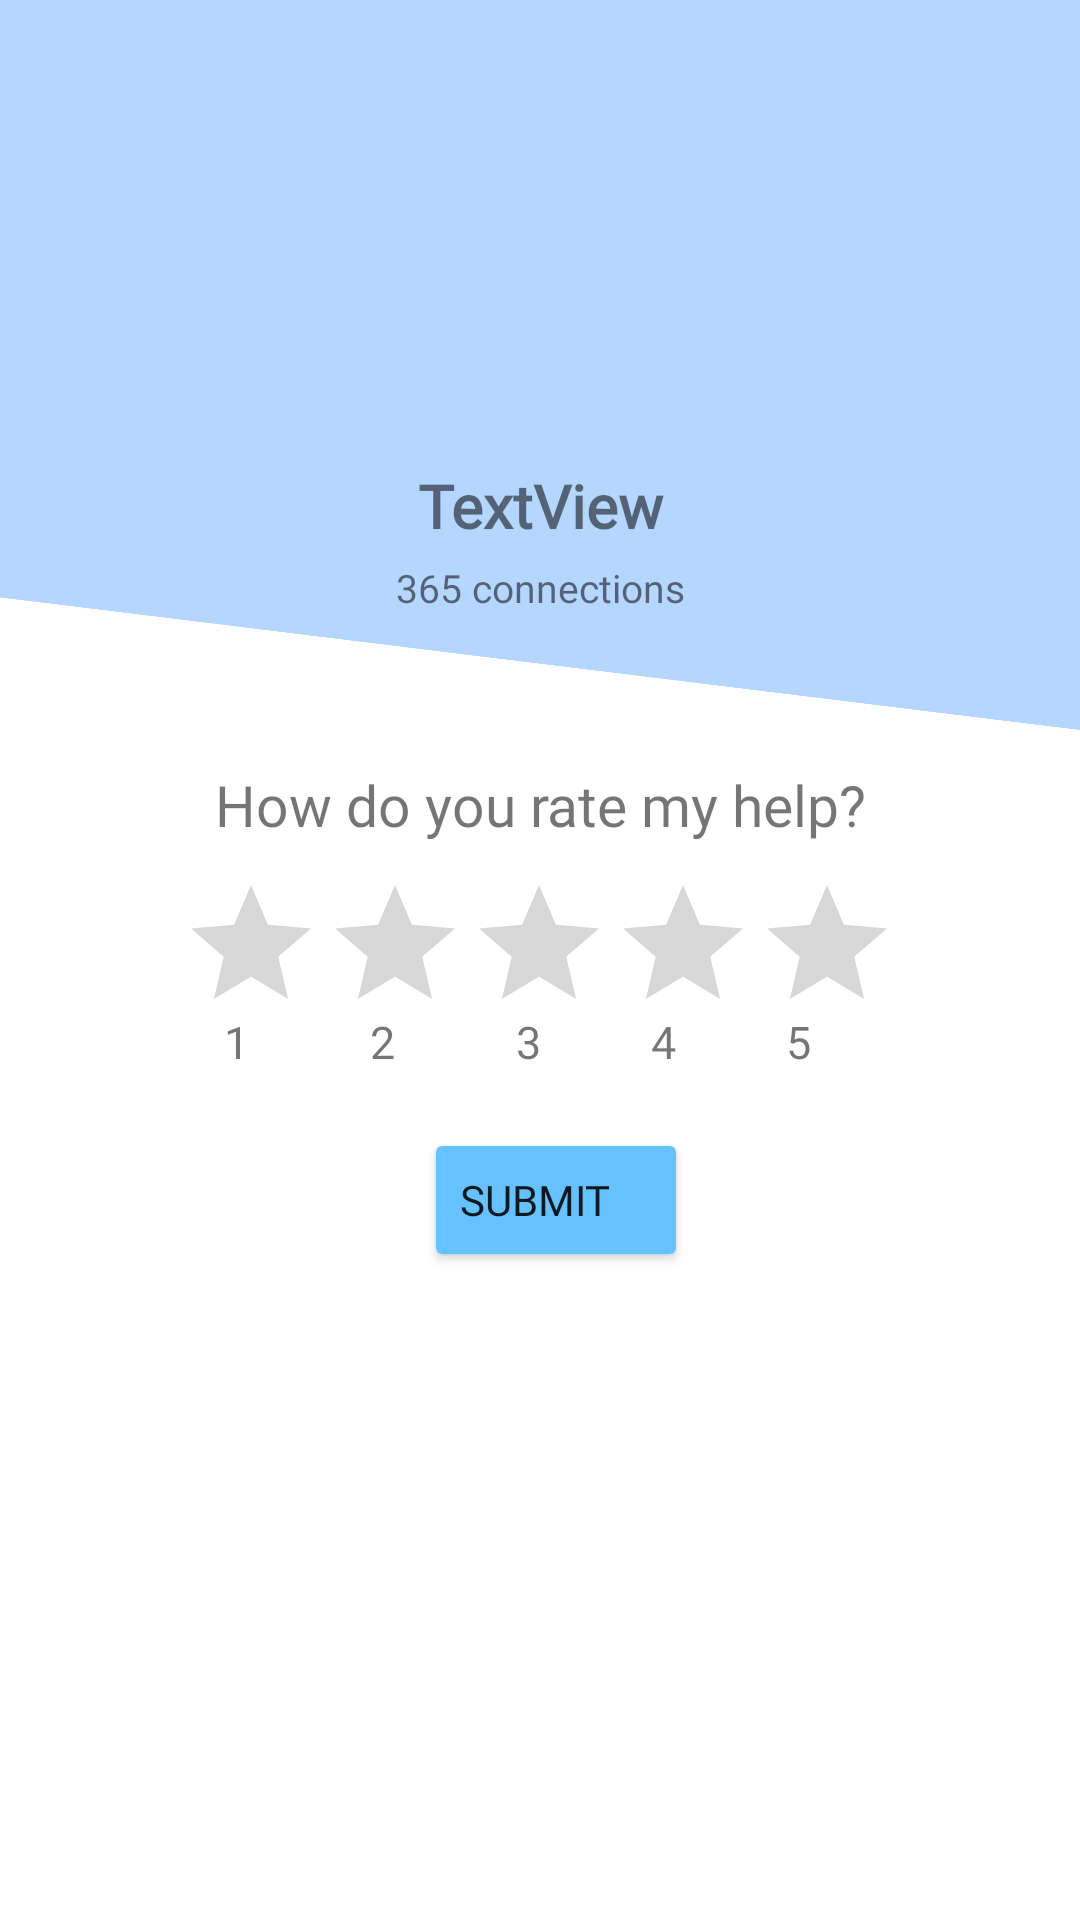

Reconstruct the res/layout file that produces this screen, plus the resources it refers to.
<!-- AndroidManifest.xml: application theme Theme.Trusties -->
<!-- res/layout/fragment_feedback.xml -->
<?xml version="1.0" encoding="utf-8"?>
<androidx.constraintlayout.widget.ConstraintLayout xmlns:android="http://schemas.android.com/apk/res/android"
    xmlns:app="http://schemas.android.com/apk/res-auto"
    xmlns:tools="http://schemas.android.com/tools"
    android:layout_width="match_parent"
    android:layout_height="match_parent"
    tools:context=".posts.sos.FeedbackFragment">


    <View
        android:id="@+id/profile_line2"
        android:layout_width="0dp"
        android:layout_height="250dp"
        android:layout_marginStart="-15dp"
        android:layout_marginTop="-30dp"
        android:layout_marginEnd="-20dp"
        android:background="@color/ActionBarColor"
        android:rotation="7"
        android:rotationY="0"
        app:layout_constraintBottom_toTopOf="@+id/feedback_profile_connections"
        app:layout_constraintEnd_toEndOf="parent"
        app:layout_constraintHorizontal_bias="0.0"
        app:layout_constraintStart_toStartOf="parent"
        app:layout_constraintTop_toTopOf="parent"
        app:layout_constraintVertical_bias="0.0" />

    <TextView
        android:id="@+id/feedback_profile_name"
        android:layout_width="0dp"
        android:layout_height="wrap_content"
        android:layout_marginStart="10dp"
        android:layout_marginTop="10dp"
        android:layout_marginEnd="10dp"
        android:fontFamily="@font/poppins"
        android:gravity="center|center_vertical"
        android:text="TextView"
        android:textSize="20sp"
        android:textStyle="bold"
        app:layout_constraintEnd_toEndOf="parent"
        app:layout_constraintStart_toStartOf="parent"
        app:layout_constraintTop_toBottomOf="@+id/feedback_profile_image" />

    <ImageView
        android:id="@+id/feedback_profile_image"
        android:layout_width="0dp"
        android:layout_height="130dp"
        android:layout_marginStart="100dp"
        android:layout_marginTop="15dp"
        android:layout_marginEnd="100dp"
        android:src="@drawable/avatar"
        app:layout_constraintEnd_toEndOf="parent"
        app:layout_constraintHorizontal_bias="0.0"
        app:layout_constraintStart_toStartOf="parent"
        app:layout_constraintTop_toTopOf="parent" />

    <TextView
        android:id="@+id/feedback_profile_connections"
        android:layout_width="0dp"
        android:layout_height="wrap_content"
        android:layout_marginStart="10dp"
        android:layout_marginTop="5dp"
        android:layout_marginEnd="10dp"
        android:clickable="true"
        android:fontFamily="@font/poppins"
        android:gravity="center|center_vertical"
        android:text="365 connections"
        android:textSize="13sp"
        app:layout_constraintEnd_toEndOf="parent"
        app:layout_constraintStart_toStartOf="parent"
        app:layout_constraintTop_toBottomOf="@+id/feedback_profile_name" />

    <TextView
        android:id="@+id/feedback_rate_title"
        android:layout_width="0dp"
        android:layout_height="wrap_content"
        android:layout_marginStart="10dp"
        android:layout_marginTop="35dp"
        android:layout_marginEnd="10dp"
        android:fontFamily="@font/poppins"
        android:gravity="center|center_vertical"
        android:text="How do you rate my help?"
        android:textSize="19sp"
        app:layout_constraintEnd_toEndOf="parent"
        app:layout_constraintStart_toStartOf="parent"
        app:layout_constraintTop_toBottomOf="@+id/profile_line2" />

    <Button
        android:id="@+id/feedback_submit_btn"
        android:layout_width="wrap_content"
        android:layout_height="wrap_content"
        android:layout_marginTop="20dp"
        android:backgroundTint="@color/TrustiesPrimaryColor"
        android:fontFamily="@font/poppins"
        android:gravity="center_vertical"
        android:text="Submit"
        app:cornerRadius="10dp"
        app:layout_constraintEnd_toEndOf="parent"
        app:layout_constraintHorizontal_bias="0.52"
        app:layout_constraintStart_toStartOf="parent"
        app:layout_constraintTop_toBottomOf="@+id/textView4" />

    <RatingBar
        android:id="@+id/feedback_ratingBar"
        android:layout_width="240dp"
        android:layout_height="45dp"
        android:layout_marginTop="10dp"
        android:numStars="5"
        android:progressTint="#FFC107"
        android:stepSize="1"
        app:layout_constraintEnd_toEndOf="parent"
        app:layout_constraintHorizontal_bias="0.497"
        app:layout_constraintStart_toStartOf="parent"
        app:layout_constraintTop_toBottomOf="@+id/feedback_rate_title"
        tools:ignore="SpeakableTextPresentCheck" />

    <TextView
        android:id="@+id/textView4"
        android:layout_width="259dp"
        android:layout_height="19dp"
        android:layout_marginTop="1dp"
        android:fontFamily="@font/poppins"
        android:gravity="center_vertical"
        android:text="     1           2           3          4          5"
        android:textSize="15sp"
        app:layout_constraintEnd_toEndOf="parent"
        app:layout_constraintHorizontal_bias="0.559"
        app:layout_constraintStart_toStartOf="parent"
        app:layout_constraintTop_toBottomOf="@+id/feedback_ratingBar" />

</androidx.constraintlayout.widget.ConstraintLayout>
<!-- resources referenced by this layout -->
<resources>
  <color name="ActionBarColor">#907CB7FF</color>
  <color name="TrustiesPrimaryColor">#66C2FF</color>
  <style name="Theme.Trusties" parent="Theme.MaterialComponents.DayNight.DarkActionBar">
          
          <item name="colorPrimary">@color/purple_500</item>
          <item name="colorPrimaryVariant">@color/purple_700</item>
          <item name="colorOnPrimary">@color/white</item>
          
          <item name="colorSecondary">@color/teal_200</item>
          <item name="colorSecondaryVariant">@color/teal_700</item>
          <item name="colorOnSecondary">@color/black</item>
          
          <item name="android:statusBarColor" tools:targetApi="l">@color/StatusBarColor</item>
          
      </style>
  <color name="purple_500">#FF6200EE</color>
  <color name="purple_700">#FF3700B3</color>
  <color name="white">#FFFFFFFF</color>
  <color name="teal_200">#FF03DAC5</color>
  <color name="teal_700">#FF018786</color>
  <color name="black">#FF000000</color>
  <color name="StatusBarColor">#6EA9F1</color>
</resources>
